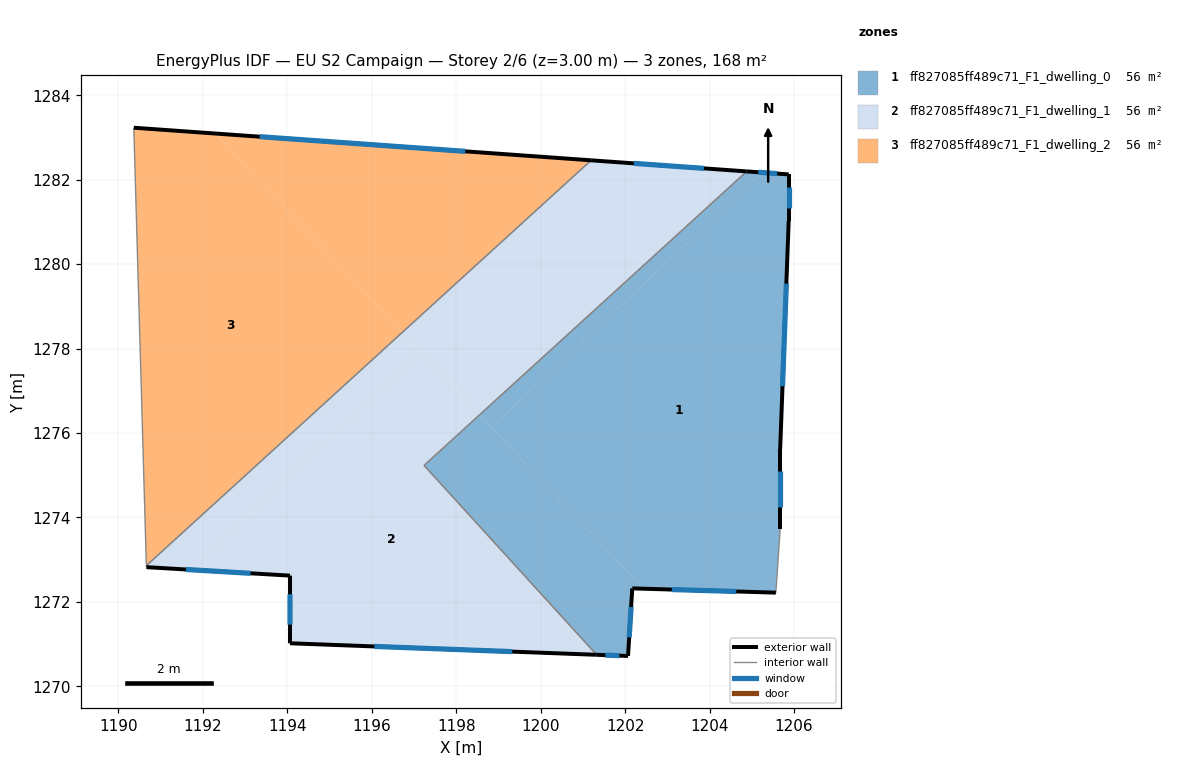
=== STOREY PLAN SPEC (per zone: floor XY polygon, exterior-wall plan segments, windows/doors) ===
zone 1: ff827085ff489c71_F1_dwelling_0  (56.1 m²)
  floor: (1205.88, 1282.13) (1205.88, 1281.03) (1205.67, 1275.62) (1205.67, 1273.72) (1205.57, 1272.22) (1202.43, 1272.31) (1198.83, 1276.14) (1205.25, 1282.17)
  floor: (1198.56, 1276.43) (1202.43, 1272.31) (1202.17, 1272.32) (1202.07, 1270.72) (1201.33, 1270.75) (1197.24, 1275.23)
  floor: (1205.25, 1282.17) (1198.83, 1276.14) (1198.56, 1276.43) (1204.88, 1282.20)
  exterior wall: (1205.88, 1282.13) – (1204.88, 1282.20)  [1.0 m]
    window: (1205.60, 1282.15) – (1205.15, 1282.18)  [0.6 m²]
  exterior wall: (1205.88, 1281.03) – (1205.88, 1282.13)  [1.1 m]
    window: (1205.88, 1281.33) – (1205.88, 1281.82)  [0.7 m²]
  exterior wall: (1205.67, 1275.62) – (1205.88, 1281.03)  [5.4 m]
    window: (1205.73, 1277.11) – (1205.82, 1279.54)  [3.3 m²]
  exterior wall: (1205.67, 1273.72) – (1205.67, 1275.62)  [1.9 m]
    window: (1205.67, 1274.24) – (1205.67, 1275.10)  [1.2 m²]
  exterior wall: (1202.17, 1272.32) – (1205.57, 1272.22)  [3.4 m]
    window: (1203.11, 1272.29) – (1204.64, 1272.25)  [2.1 m²]
  exterior wall: (1202.07, 1270.72) – (1202.17, 1272.32)  [1.6 m]
    window: (1202.10, 1271.16) – (1202.14, 1271.88)  [1.0 m²]
  exterior wall: (1201.33, 1270.75) – (1202.07, 1270.72)  [0.7 m]
    window: (1201.53, 1270.74) – (1201.86, 1270.73)  [0.5 m²]
  interior walls: 3
zone 2: ff827085ff489c71_F1_dwelling_1  (56.1 m²)
  floor: (1198.56, 1276.43) (1197.24, 1275.23) (1201.33, 1270.75) (1194.06, 1271.02) (1194.06, 1272.62) (1191.69, 1272.76) (1197.16, 1277.91)
  floor: (1196.72, 1278.38) (1197.16, 1277.91) (1191.69, 1272.76) (1190.66, 1272.82) (1190.66, 1272.86)
  floor: (1204.88, 1282.20) (1198.56, 1276.43) (1196.72, 1278.38) (1201.19, 1282.46)
  exterior wall: (1194.06, 1271.02) – (1201.33, 1270.75)  [7.3 m]
    window: (1196.06, 1270.95) – (1199.33, 1270.82)  [4.4 m²]
  exterior wall: (1194.06, 1272.62) – (1194.06, 1271.02)  [1.6 m]
    window: (1194.06, 1272.18) – (1194.06, 1271.46)  [1.0 m²]
  exterior wall: (1190.66, 1272.82) – (1194.06, 1272.62)  [3.4 m]
    window: (1191.60, 1272.77) – (1193.13, 1272.68)  [2.1 m²]
  exterior wall: (1204.88, 1282.20) – (1201.19, 1282.46)  [3.7 m]
    window: (1203.87, 1282.27) – (1202.21, 1282.39)  [2.2 m²]
  interior walls: 4
zone 3: ff827085ff489c71_F1_dwelling_2  (56.1 m²)
  floor: (1201.19, 1282.46) (1196.72, 1278.38) (1192.29, 1283.09)
  floor: (1192.29, 1283.09) (1196.72, 1278.38) (1190.66, 1272.86) (1190.36, 1283.23)
  exterior wall: (1201.19, 1282.46) – (1190.36, 1283.23)  [10.9 m]
    window: (1198.21, 1282.67) – (1193.34, 1283.02)  [6.6 m²]
  interior walls: 2

=== DERIVED (storey summary) ===
Building: EU S2 Campaign
Storey: 2 of 6  (floor level z = 3.00 m)
Storey gross floor area: 168.2 m²
Zones on this storey: 3
  - ff827085ff489c71_F1_dwelling_0: floor 56.1 m²; exterior wall 15.2 m (45.5 m²); 7 window(s) 9.2 m²; WWR 20.2%
  - ff827085ff489c71_F1_dwelling_1: floor 56.1 m²; exterior wall 16.0 m (47.9 m²); 4 window(s) 9.7 m²; WWR 20.2%
  - ff827085ff489c71_F1_dwelling_2: floor 56.1 m²; exterior wall 10.9 m (32.6 m²); 1 window(s) 6.6 m²; WWR 20.2%
Zone adjacency (shared interzone walls):
  - ff827085ff489c71_F1_dwelling_0 ↔ ff827085ff489c71_F1_dwelling_1
  - ff827085ff489c71_F1_dwelling_1 ↔ ff827085ff489c71_F1_dwelling_2